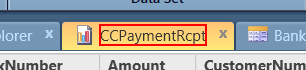
Task: Daafza Repush the receipt in EBS
Workflow: GetIncidentId

Step 1: click on 'text  CCPaymentRcpt' in window 'dafzprod__*  -  Oracle Service Cloud' (rightnow.cx.exe)

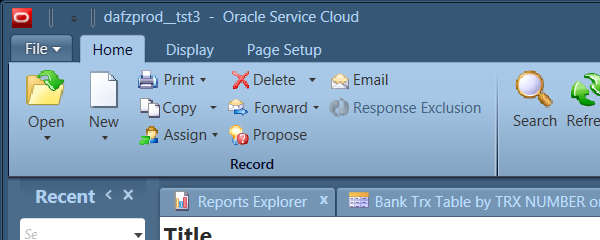
Step 2: Attach Window 'Dafzprod_ Hwndwrapp' on the element in window 'dafzprod__*  -  Oracle Service Cloud' (rightnow.cx.exe)

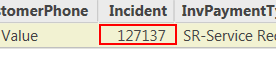
Step 3: get-text from 'list'
